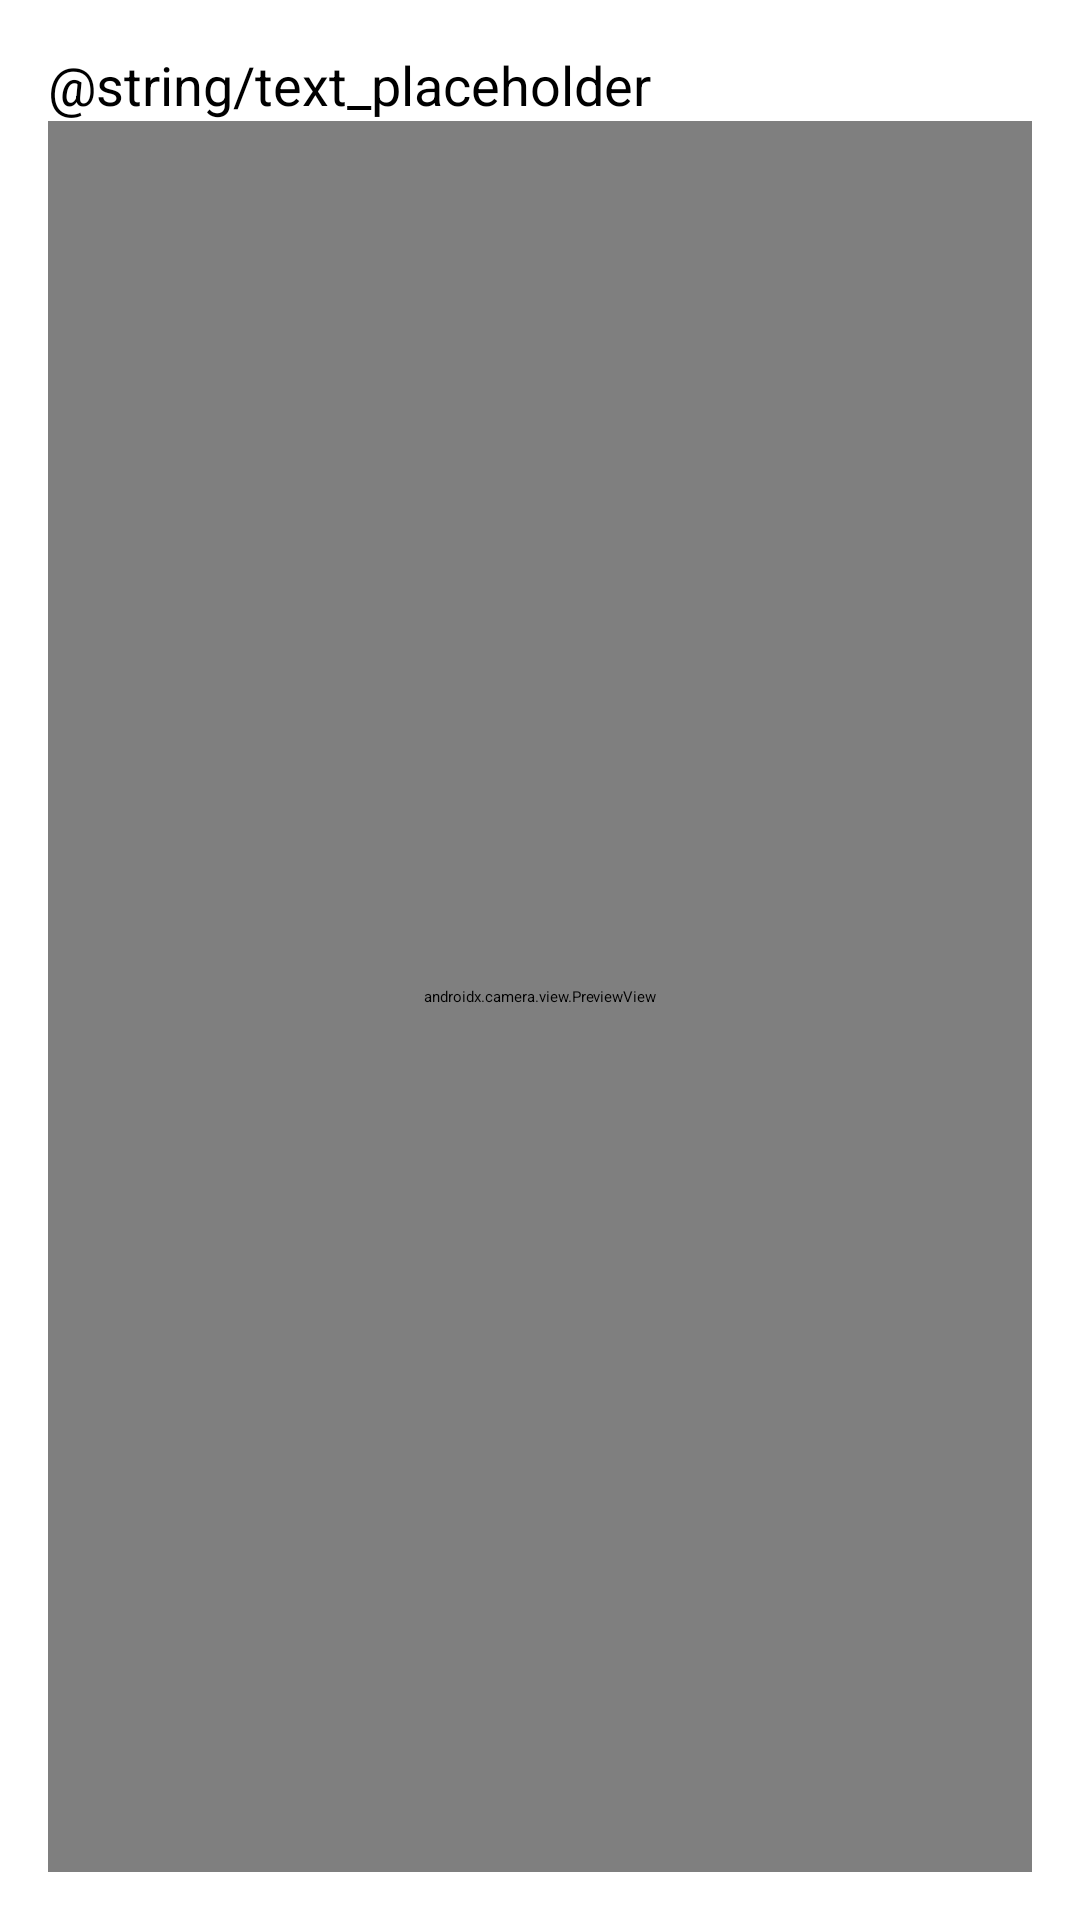

This screen was rendered from an Android layout file. Write that file and the resources it references.
<!-- AndroidManifest.xml: application theme Theme.MLSeriesDemonstrator -->
<!-- res/layout/activity_text_recognition.xml -->
<?xml version="1.0" encoding="utf-8"?>
<androidx.constraintlayout.widget.ConstraintLayout xmlns:android="http://schemas.android.com/apk/res/android"
    xmlns:app="http://schemas.android.com/apk/res-auto"
    xmlns:tools="http://schemas.android.com/tools"
    android:id="@+id/main"
    android:layout_width="match_parent"
    android:layout_height="match_parent"
    tools:context=".TextRecognitionActivity">


    <LinearLayout xmlns:android="http://schemas.android.com/apk/res/android"
        android:layout_width="match_parent"
        android:layout_height="match_parent"
        android:orientation="vertical"
        android:padding="16dp">

        <ImageView
            android:id="@+id/image_view"
            android:layout_width="match_parent"
            android:layout_height="wrap_content"
            android:adjustViewBounds="true"
            android:contentDescription="@string/image_desc" />

        <TextView
            android:id="@+id/text_view"
            android:layout_width="match_parent"
            android:layout_height="wrap_content"
            android:text="@string/text_placeholder"
            android:textSize="18sp" />

        

        <androidx.camera.view.PreviewView
            android:id="@+id/previewView"
            android:layout_width="match_parent"
            android:layout_height="match_parent"/>




    </LinearLayout>




</androidx.constraintlayout.widget.ConstraintLayout>
<!-- resources referenced by this layout -->
<resources>

</resources>
